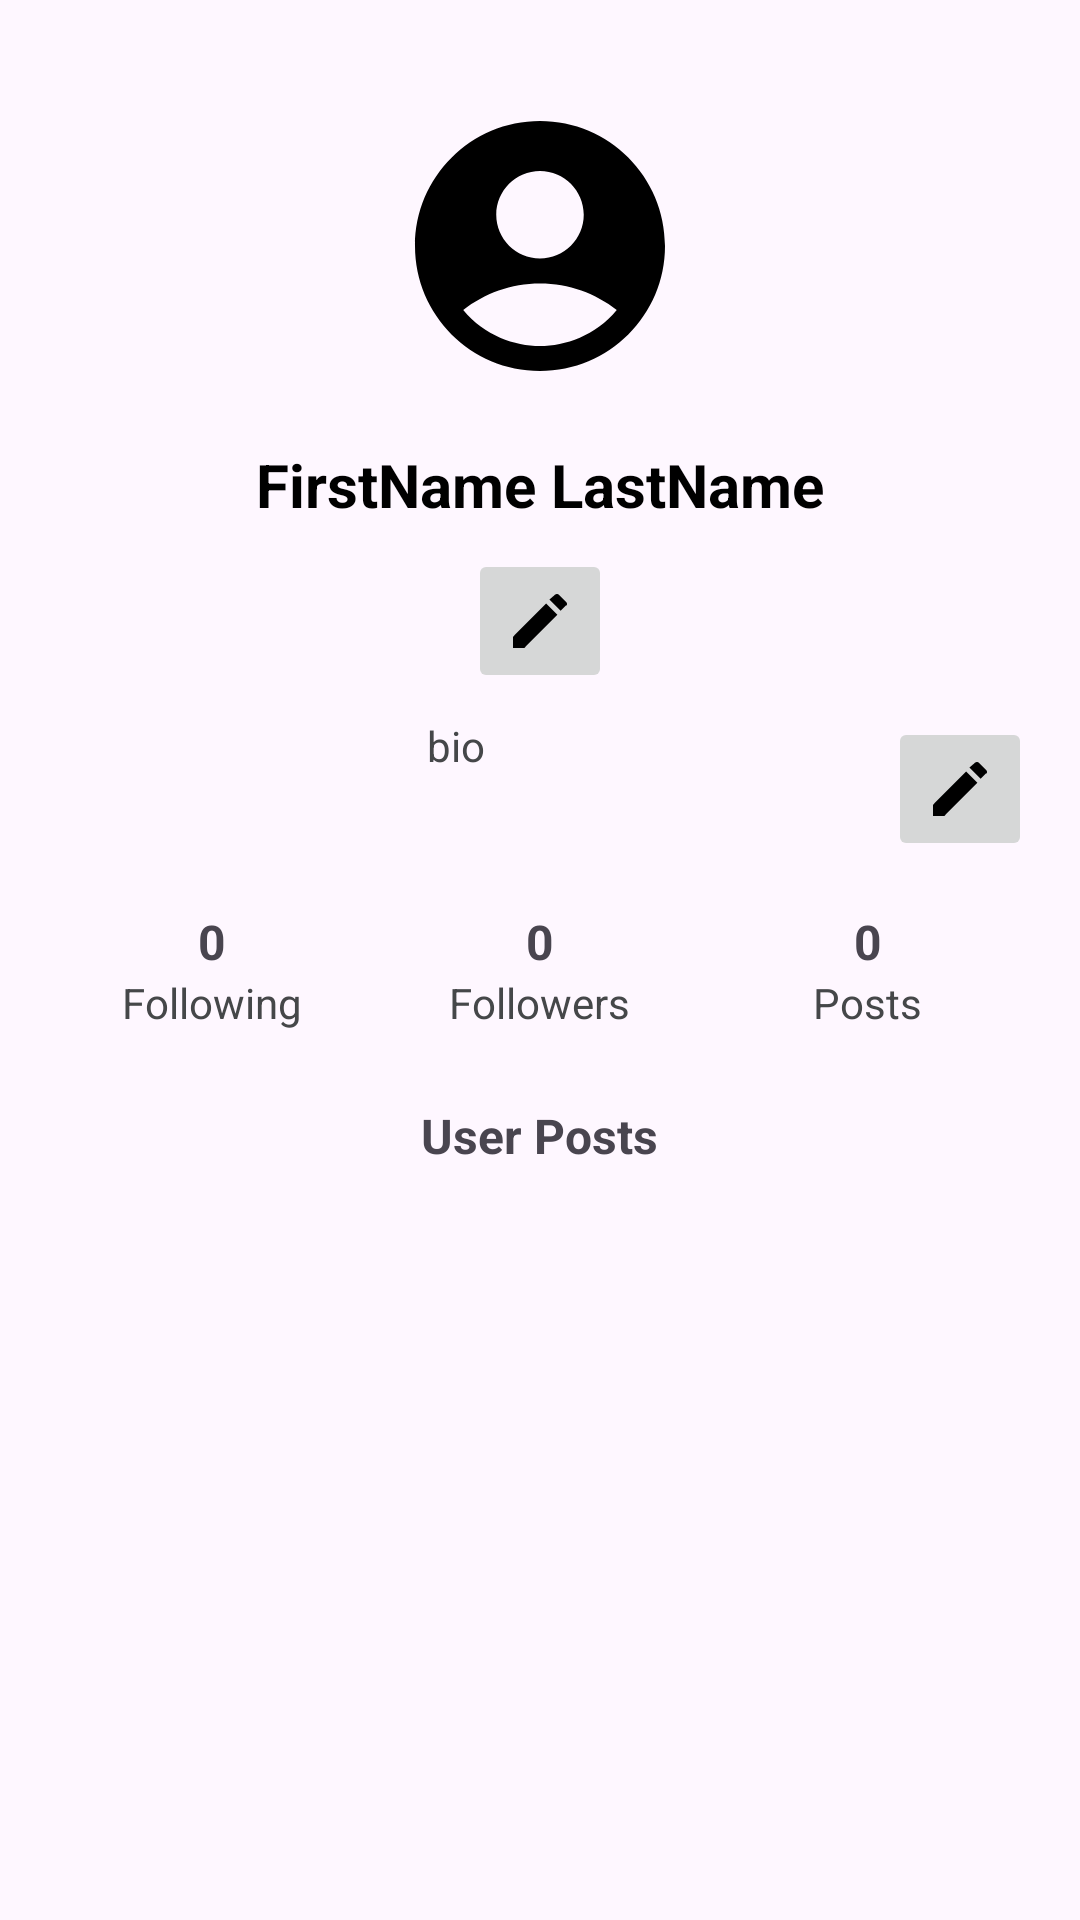

The Android layout XML behind this screen, and the referenced resources:
<!-- AndroidManifest.xml: application theme Theme.FitConnect -->
<!-- res/layout/fragement_profile_main.xml -->
<androidx.constraintlayout.widget.ConstraintLayout xmlns:android="http://schemas.android.com/apk/res/android"
    xmlns:app="http://schemas.android.com/apk/res-auto"
    android:layout_width="match_parent"
    android:layout_height="match_parent"
    android:padding="16dp">

        <LinearLayout
            android:id="@+id/profileInfo"
            android:layout_width="match_parent"
            android:layout_height="wrap_content"
            android:orientation="vertical"
            app:layout_constraintBottom_toTopOf="@id/userPostsRecyclerView"
            >


            
            <ImageView
                android:id="@+id/profileImageView"
                android:layout_width="100dp"
                android:layout_height="100dp"
                android:layout_gravity="center"
                android:layout_marginTop="16dp"
                android:contentDescription="@string/profile_picture"
                android:scaleType="centerCrop"
                android:src="@drawable/ic_default_profile_picture" />

            
            <TextView
                android:id="@+id/userNameTextView"
                android:layout_width="wrap_content"
                android:layout_height="wrap_content"
                android:layout_marginTop="16dp"
                android:text="@string/firstname_lastname"
                android:textSize="20sp"
                android:textStyle="bold"
                android:textColor="@color/black"
                android:layout_gravity="center" />

            
            <EditText
                android:id="@+id/userNameEditText"
                android:layout_width="wrap_content"
                android:layout_height="wrap_content"
                android:layout_gravity="center"
                android:layout_marginTop="16dp"
                android:hint="@string/enter_name"
                android:textSize="20sp"
                android:visibility="gone" />

            
            <ImageButton
                android:id="@+id/editNameButton"
                android:layout_width="48dp"
                android:layout_height="48dp"
                android:layout_gravity="center"
                android:layout_marginTop="8dp"
                android:contentDescription="@string/edit_name_button"
                android:src="@drawable/ic_edit" />

            
            <LinearLayout
                android:id="@+id/bioSectionLayout"
                android:layout_width="match_parent"
                android:layout_height="wrap_content"
                android:orientation="horizontal"
                android:layout_marginTop="8dp">

                <TextView
                    android:id="@+id/userBioTextView"
                    android:layout_width="0dp"
                    android:layout_height="wrap_content"
                    android:layout_weight="1"
                    android:gravity="center"
                    android:text="@string/bio"
                    android:textColor="@color/material_dynamic_neutral30"
                    android:textSize="14sp"
                    android:visibility="visible" />

                <EditText
                    android:id="@+id/userBioEditText"
                    android:layout_width="0dp"
                    android:layout_height="wrap_content"
                    android:layout_weight="1"
                    android:hint="@string/bio_hint"
                    android:textColor="@color/material_dynamic_neutral30"
                    android:textSize="14sp"
                    android:visibility="gone" />

                <ImageButton
                    android:id="@+id/editBioButton"
                    android:layout_width="48dp"
                    android:layout_height="48dp"
                    android:layout_marginStart="8dp"
                    android:contentDescription="@string/edit_bio_button1"
                    android:src="@drawable/ic_edit" />
            </LinearLayout>

            
            <LinearLayout
                android:id="@+id/followStatsLayout"
                android:layout_width="match_parent"
                android:layout_height="wrap_content"
                android:baselineAligned="false"
                android:orientation="horizontal"
                android:layout_marginTop="16dp"
                android:gravity="center">

                
                <LinearLayout
                    android:layout_width="0dp"
                    android:layout_height="wrap_content"
                    android:orientation="vertical"
                    android:layout_weight="1"
                    android:gravity="center">

                    <TextView
                        android:id="@+id/followingCountTextView"
                        android:layout_width="wrap_content"
                        android:layout_height="wrap_content"
                        android:text="@string/zero"
                        android:textSize="16sp"
                        android:textStyle="bold"/>

                    <TextView
                        android:layout_width="wrap_content"
                        android:layout_height="wrap_content"
                        android:text="@string/following"
                        android:textColor="@color/material_dynamic_neutral30"
                        android:textSize="14sp" />
                </LinearLayout>

                
                <LinearLayout
                    android:layout_width="0dp"
                    android:layout_height="wrap_content"
                    android:orientation="vertical"
                    android:layout_weight="1"
                    android:gravity="center">

                    <TextView
                        android:id="@+id/followersCountTextView"
                        android:layout_width="wrap_content"
                        android:layout_height="wrap_content"
                        android:text="@string/zero"
                        android:textSize="16sp"
                        android:textStyle="bold"/>

                    <TextView
                        android:layout_width="wrap_content"
                        android:layout_height="wrap_content"
                        android:text="@string/followers"
                        android:textColor="@color/material_dynamic_neutral30"
                        android:textSize="14sp" />
                </LinearLayout>

                
                <LinearLayout
                    android:layout_width="0dp"
                    android:layout_height="wrap_content"
                    android:orientation="vertical"
                    android:layout_weight="1"
                    android:gravity="center">

                    <TextView
                        android:id="@+id/postsCountTextView"
                        android:layout_width="wrap_content"
                        android:layout_height="wrap_content"
                        android:text="@string/zero"
                        android:textSize="16sp"
                        android:textStyle="bold"/>

                    <TextView
                        android:layout_width="wrap_content"
                        android:layout_height="wrap_content"
                        android:text="@string/posts"
                        android:textColor="@color/material_dynamic_neutral30"
                        android:textSize="14sp" />
                </LinearLayout>
            </LinearLayout>

            
            <TextView
                android:id="@+id/galleryPlaceholder"
                android:layout_width="wrap_content"
                android:layout_height="wrap_content"
                android:layout_marginTop="24dp"
                android:layout_gravity="center"
                android:text="@string/user_posts"
                android:textSize="16sp"
                android:textStyle="bold" />

        </LinearLayout>


    
    <androidx.recyclerview.widget.RecyclerView
        android:id="@+id/userPostsRecyclerView"
        android:layout_width="match_parent"
        android:layout_height="0dp"
        android:layout_marginTop="16dp"
        app:layout_constraintTop_toBottomOf="@id/profileInfo"
        />

</androidx.constraintlayout.widget.ConstraintLayout>
<!-- resources referenced by this layout -->
<resources>
  <!-- drawable ic_default_profile_picture (drawable) -->
  <vector xmlns:android="http://schemas.android.com/apk/res/android"
      android:width="24dp"
      android:height="24dp"
      android:tint="#000000"
      android:viewportWidth="24"
      android:viewportHeight="24">
  
      <path
          android:fillColor="#000000"
          android:pathData="M12,2C6.48,2 2,6.48 2,12s4.48,10 10,10s10,-4.48 10,-10S17.52,2 12,2zM12,6c1.93,0 3.5,1.57 3.5,3.5S13.93,13 12,13s-3.5,-1.57 -3.5,-3.5S10.07,6 12,6zM12,20c-2.03,0 -4.43,-0.82 -6.14,-2.88C7.55,15.8 9.68,15 12,15s4.45,0.8 6.14,2.12C16.43,19.18 14.03,20 12,20z" />
  
  </vector>
  <!-- drawable ic_edit (drawable) -->
  <?xml version="1.0" encoding="utf-8"?>
  <vector xmlns:android="http://schemas.android.com/apk/res/android"
      android:width="24dp"
      android:height="24dp"
      android:viewportWidth="24"
      android:viewportHeight="24">
      <path
          android:fillColor="#000000"
          android:pathData="M3 17.25V21h3.75l11.06-11.06-3.75-3.75L3 17.25zM20.71 7.04c.39-.39.39-1.02 0-1.41l-2.34-2.34c-.39-.39-1.02-.39-1.41 0L15.13 4.86l3.75 3.75 1.83-1.83z" />
  </vector>
  <string name="bio">bio</string>
  <string name="bio_hint" />
  <string name="edit_bio_button1">edit bio button</string>
  <string name="edit_name_button">edit name button</string>
  <string name="enter_name">enter name</string>
  <string name="firstname_lastname">FirstName LastName</string>
  <string name="followers">Followers</string>
  <string name="following">Following</string>
  <string name="posts">Posts</string>
  <string name="profile_picture">Profile picture</string>
  <string name="user_posts">User Posts</string>
  <string name="zero">0</string>
  <style name="Theme.FitConnect" parent="Base.Theme.FitConnect" />
  <style name="Base.Theme.FitConnect" parent="Theme.Material3.DayNight.NoActionBar">
          
          
      </style>
  <!-- not gathered from this repository: default colours our renderer supplied (Android Studio template values) -->
  <color name="black">#FF000000</color>
</resources>
